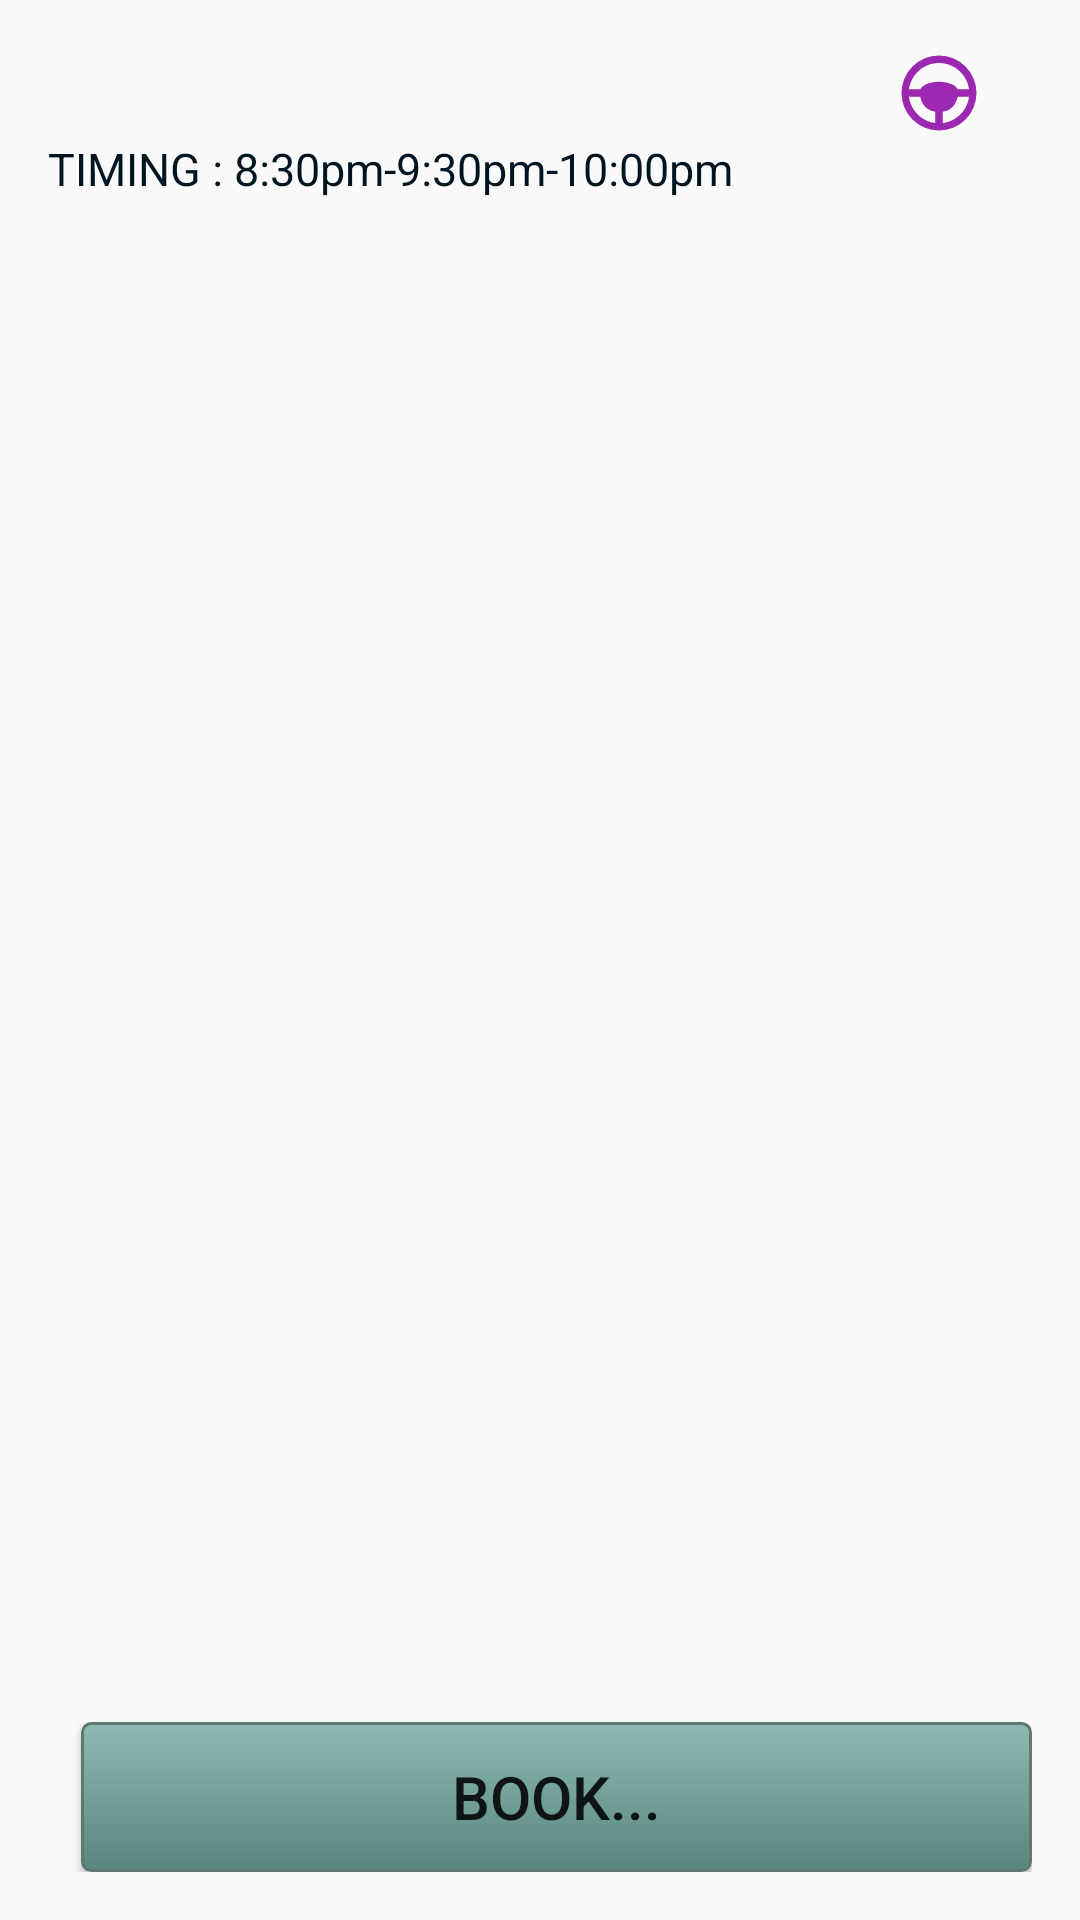

This screen was rendered from an Android layout file. Write that file and the resources it references.
<!-- AndroidManifest.xml: application theme AppTheme -->
<!-- res/layout/activity_start3.xml -->
<?xml version="1.0" encoding="utf-8"?>
<LinearLayout
    xmlns:android="http://schemas.android.com/apk/res/android"
    xmlns:tools="http://schemas.android.com/tools"
    android:layout_width="match_parent"
    android:layout_height="match_parent"
    android:paddingBottom="@dimen/activity_vertical_margin"
    android:paddingLeft="@dimen/activity_horizontal_margin"
    android:paddingRight="@dimen/activity_horizontal_margin"
    android:paddingTop="@dimen/activity_vertical_margin"
    android:orientation="vertical">

    <ImageView
        android:layout_width="30dp"
        android:layout_height="30dp"
        android:layout_gravity="right"
        android:layout_marginRight="16dp"
        android:src="@drawable/steering"/>

    <TextView
        android:id="@+id/show3"
        android:layout_width="wrap_content"
        android:layout_height="wrap_content"
        android:text="@string/show3"
        android:textSize="15dp"
        android:textColor="@color/black_opacity_87"/>

    <android.support.v7.widget.RecyclerView
        android:id="@+id/lst_items"
        android:layout_width="match_parent"
        android:layout_height="0dp"
        android:layout_weight="9"
        android:layout_marginTop="16dp"/>
    <RelativeLayout
        android:layout_width="wrap_content"
        android:layout_height="wrap_content">

        <Button
            android:id="@+id/button2"
            android:layout_width="match_parent"
            android:layout_height="50dp"
            android:background="@drawable/buttonlayout"
            android:layout_alignBaseline="@+id/txt_seat_selected"
            android:layout_alignBottom="@+id/txt_seat_selected"
            android:layout_marginStart="11dp"
            android:layout_toEndOf="@+id/txt_seat_selected"
            android:textSize="20dp"
            android:text="@string/button2" />

    </RelativeLayout>

</LinearLayout>
<!-- resources referenced by this layout -->
<resources>
  <color name="black_opacity_87">#FF011520</color>
  <dimen name="activity_horizontal_margin">16dp</dimen>
  <dimen name="activity_vertical_margin">16dp</dimen>
  <!-- drawable buttonlayout (drawable-v24) -->
  <?xml version="1.0" encoding="utf-8"?>
  <selector xmlns:android="http://schemas.android.com/apk/res/android">
  
  
  <item android:state_pressed="true" >
  <shape android:shape="rectangle"  >
      <corners android:radius="3dip" />
      <stroke android:width="1dip" android:color="#5e7974" />
      <gradient android:angle="-90" android:startColor="#345953" android:endColor="#689a92"  />
  </shape>
  </item>
  <item android:state_focused="true">
  <shape android:shape="rectangle"  >
      <corners android:radius="3dip" />
      <stroke android:width="1dip" android:color="#5e7974" />
      <solid android:color="#58857e"/>
  </shape>
  </item>
  <item >
  <shape android:shape="rectangle"  >
      <corners android:radius="3dip" />
      <stroke android:width="1dip" android:color="#5e7974" />
      <gradient android:angle="-90" android:startColor="#8dbab3" android:endColor="#58857e" />
  </shape>
  </item>
      </selector>
  <!-- drawable steering (drawable) -->
  <?xml version="1.0" encoding="utf-8"?>
      <vector xmlns:android="http://schemas.android.com/apk/res/android"
      android:width="24dp"
      android:height="24dp"
      android:viewportWidth="24.0"
      android:viewportHeight="24.0">
  <path
      android:fillColor="#9C27B0"
      android:pathData="M12,2A10,10 0,0 0,2 12A10,10 0,0 0,12 22A10,10 0,0 0,22 12A10,10 0,0 0,12 2M12,4C16.1,4 19.5,7.1 20,11H17C16.5,9.9 14.4,9 12,9C9.6,9 7.5,9.9 7,11H4C4.5,7.1 7.9,4 12,4M4,13H7C7.2,14.3 8.2,16.6 11,17V20C7.4,19.6 4.4,16.6 4,13M13,20V17C15.8,16.6 16.7,14.3 17,13H20C19.6,16.6 16.6,19.6 13,20Z"/>
      </vector>
  <string name="button2">Book...</string>
  <string name="show3">TIMING : 8:30pm-9:30pm-10:00pm</string>
  <style name="AppTheme" parent="Theme.AppCompat.Light.DarkActionBar">
          <item name="colorPrimary">@color/blue_500</item>
          <item name="colorPrimaryDark">@color/blue_500</item>
          <item name="colorAccent">@color/indigo_500</item>
      </style>
  <color name="blue_500">#2196F3</color>
  <color name="indigo_500">#3F51B5</color>
</resources>
